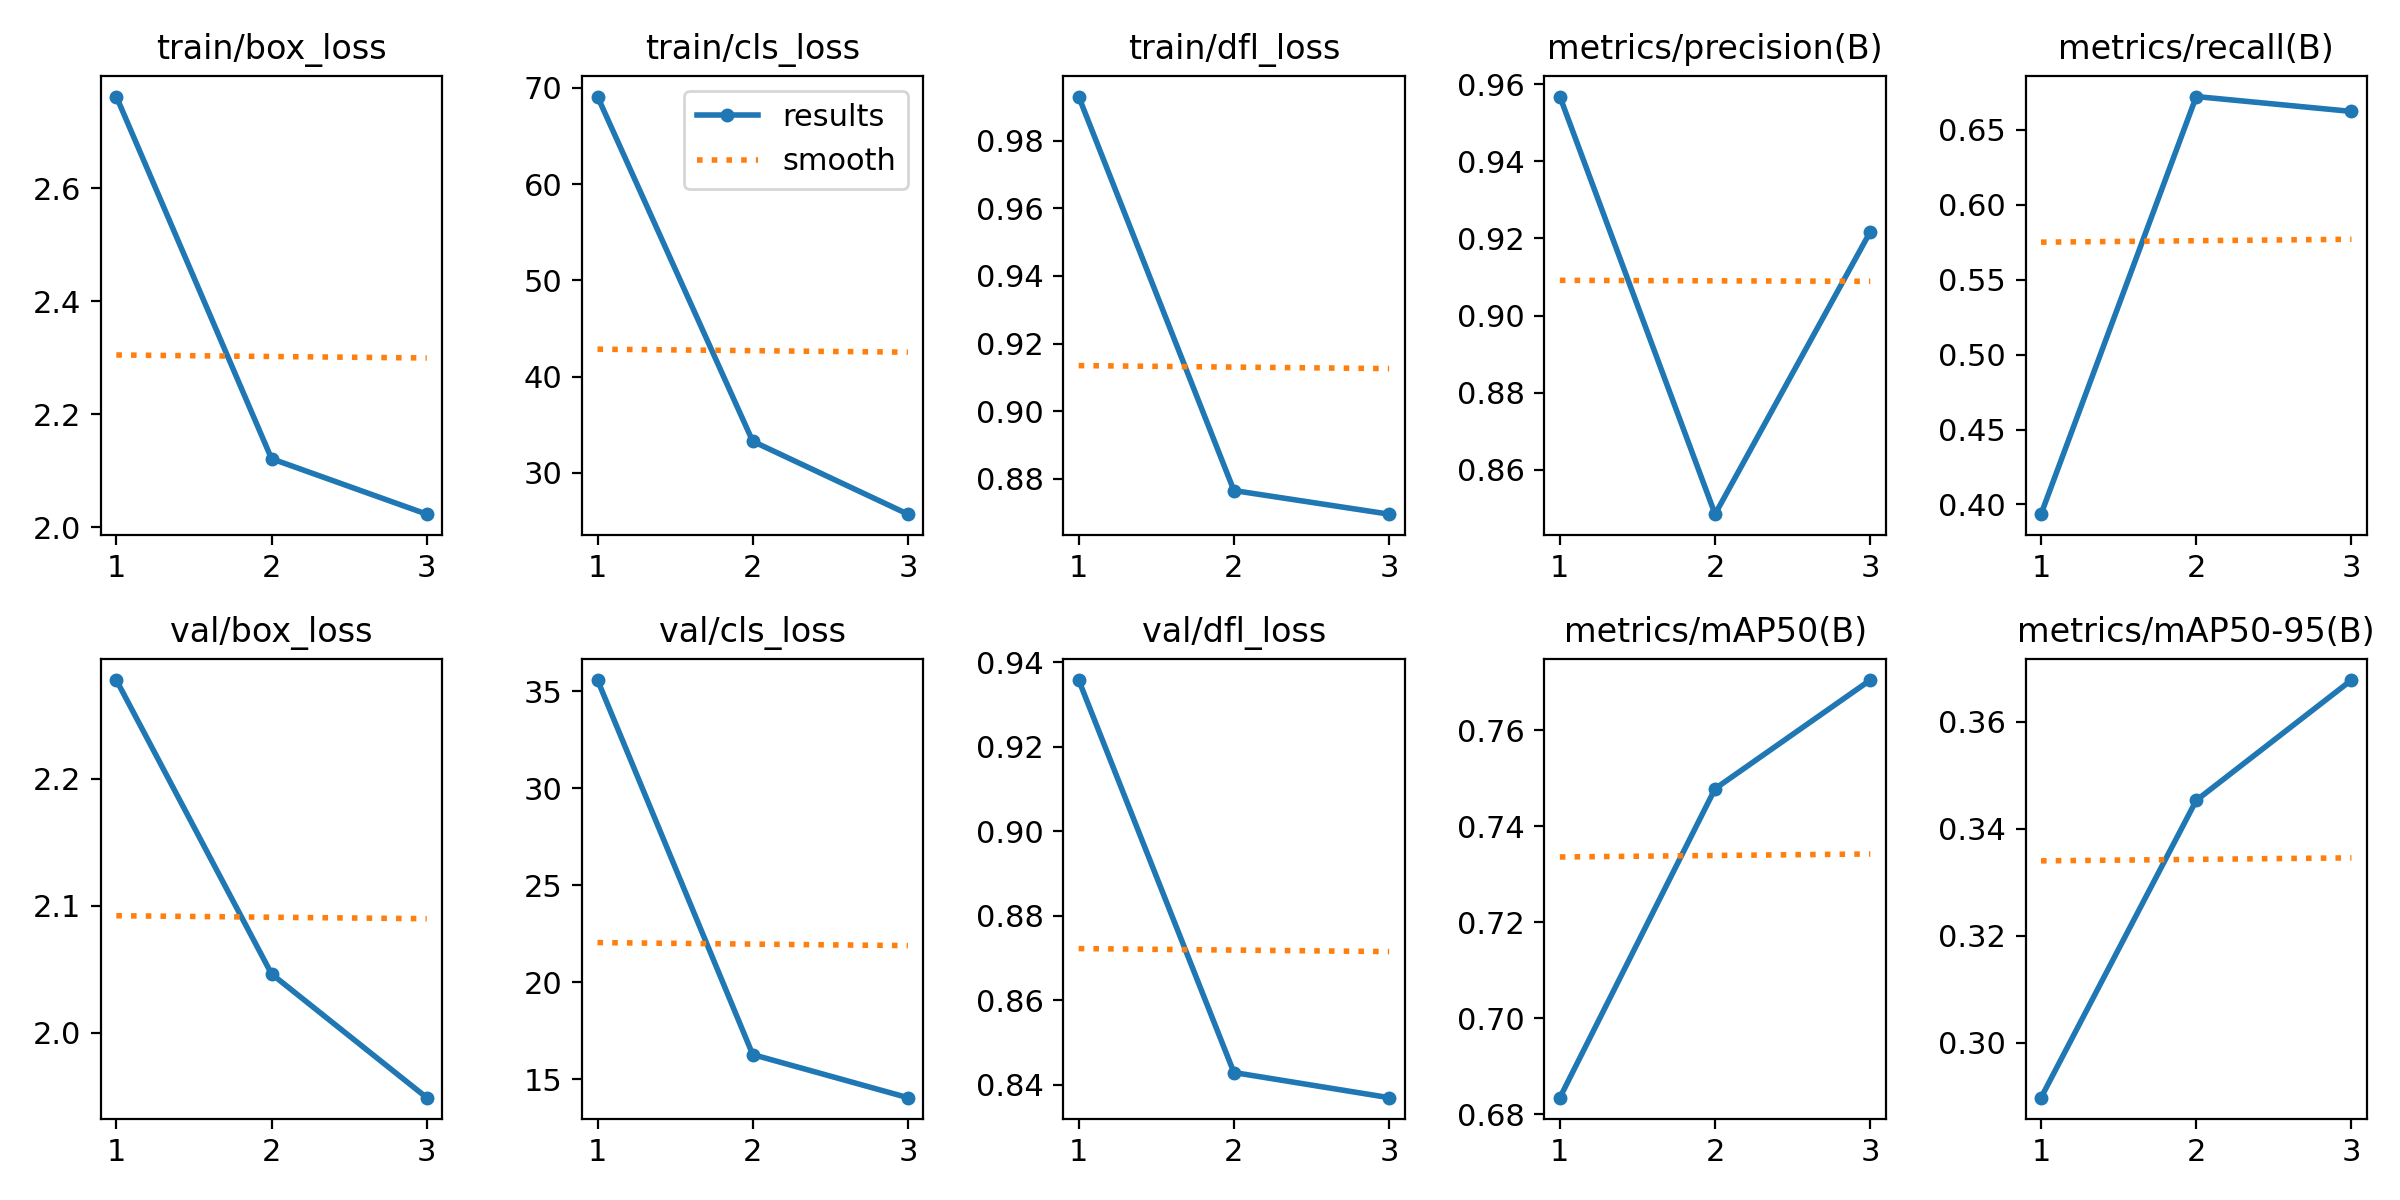

The data file committed next to this chart (first rows):
epoch, train/box_loss, train/cls_loss, train/dfl_loss, metrics/precision(B), metrics/recall(B), metrics/mAP50(B), metrics/mAP50-95(B), val/box_loss, val/cls_loss, val/dfl_loss, lr/pg0, lr/pg1, lr/pg2
1, 2.762, 69.09, 0.9931, 0.9568, 0.3935, 0.6834, 0.2898, 2.277, 35.57, 0.9358, 0.0006578, 0.0006578, 0.0006578
2, 2.122, 33.27, 0.8766, 0.8485, 0.6722, 0.7478, 0.3453, 2.046, 16.27, 0.8429, 0.0008874, 0.0008874, 0.0008874
3, 2.023, 25.7, 0.8696, 0.9217, 0.6622, 0.7704, 0.3678, 1.949, 14.04, 0.8369, 0.000677, 0.000677, 0.000677
